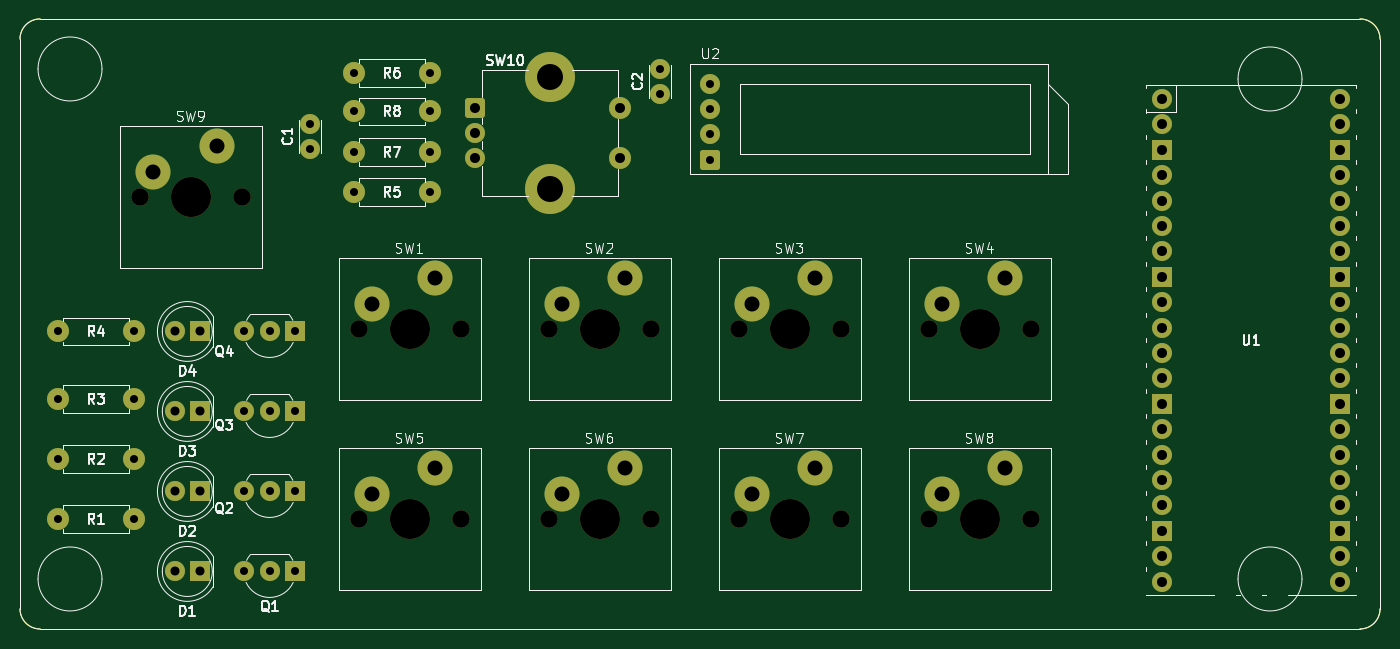
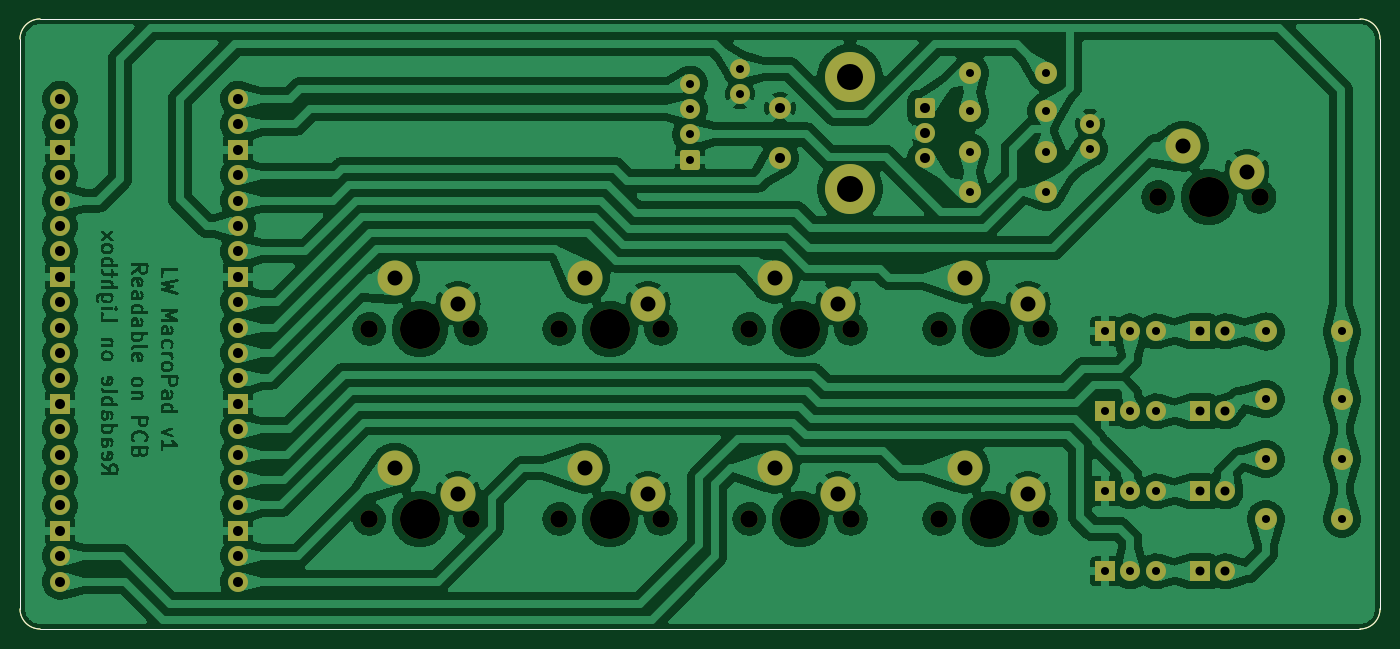
Circuit board: 9 layer files. Board 136.0 x 61.0 mm.
- bottom_copper: macropad-rev1-B_Cu.gbr (356511 bytes)
- bottom_mask: macropad-rev1-B_Mask.gbr (6349 bytes)
- bottom_silk: macropad-rev1-B_Silkscreen.gbr (1014 bytes)
- outline: macropad-rev1-Edge_Cuts.gbr (986 bytes)
- top_copper: macropad-rev1-F_Cu.gbr (9454 bytes)
- top_mask: macropad-rev1-F_Mask.gbr (6349 bytes)
- top_silk: macropad-rev1-F_Silkscreen.gbr (55963 bytes)
- drill: macropad-rev1-NPTH.drl (803 bytes)
- drill: macropad-rev1-PTH.drl (2266 bytes)

=== bottom_copper: macropad-rev1-B_Cu.gbr (356511 bytes, source omitted) ===
=== bottom_mask: macropad-rev1-B_Mask.gbr (6349 bytes, source omitted) ===
=== bottom_silk: macropad-rev1-B_Silkscreen.gbr ===
%TF.GenerationSoftware,KiCad,Pcbnew,8.0.1*%
%TF.CreationDate,2024-05-04T11:36:44+01:00*%
%TF.ProjectId,macropad-rev1,6d616372-6f70-4616-942d-726576312e6b,r1*%
%TF.SameCoordinates,Original*%
%TF.FileFunction,Legend,Bot*%
%TF.FilePolarity,Positive*%
%FSLAX46Y46*%
G04 Gerber Fmt 4.6, Leading zero omitted, Abs format (unit mm)*
G04 Created by KiCad (PCBNEW 8.0.1) date 2024-05-04 11:36:44*
%MOMM*%
%LPD*%
G01*
G04 APERTURE LIST*
%TA.AperFunction,Profile*%
%ADD10C,0.050000*%
%TD*%
G04 APERTURE END LIST*
D10*
X88000000Y-69000000D02*
X220000000Y-69000000D01*
X86000000Y-128000000D02*
X86000000Y-71000000D01*
X220000000Y-130000000D02*
X88000000Y-130000000D01*
X222000000Y-71000000D02*
X222000000Y-128000000D01*
X220000000Y-69000000D02*
G75*
G02*
X222000000Y-71000000I0J-2000000D01*
G01*
X86000000Y-71000000D02*
G75*
G02*
X88000000Y-69000000I2000000J0D01*
G01*
X222000000Y-128000000D02*
G75*
G02*
X220000000Y-130000000I-2000000J0D01*
G01*
X88000000Y-130000000D02*
G75*
G02*
X86000000Y-128000000I0J2000000D01*
G01*
M02*

=== outline: macropad-rev1-Edge_Cuts.gbr ===
%TF.GenerationSoftware,KiCad,Pcbnew,8.0.1*%
%TF.CreationDate,2024-05-04T11:36:44+01:00*%
%TF.ProjectId,macropad-rev1,6d616372-6f70-4616-942d-726576312e6b,r1*%
%TF.SameCoordinates,Original*%
%TF.FileFunction,Profile,NP*%
%FSLAX46Y46*%
G04 Gerber Fmt 4.6, Leading zero omitted, Abs format (unit mm)*
G04 Created by KiCad (PCBNEW 8.0.1) date 2024-05-04 11:36:44*
%MOMM*%
%LPD*%
G01*
G04 APERTURE LIST*
%TA.AperFunction,Profile*%
%ADD10C,0.050000*%
%TD*%
G04 APERTURE END LIST*
D10*
X88000000Y-69000000D02*
X220000000Y-69000000D01*
X86000000Y-128000000D02*
X86000000Y-71000000D01*
X220000000Y-130000000D02*
X88000000Y-130000000D01*
X222000000Y-71000000D02*
X222000000Y-128000000D01*
X220000000Y-69000000D02*
G75*
G02*
X222000000Y-71000000I0J-2000000D01*
G01*
X86000000Y-71000000D02*
G75*
G02*
X88000000Y-69000000I2000000J0D01*
G01*
X222000000Y-128000000D02*
G75*
G02*
X220000000Y-130000000I-2000000J0D01*
G01*
X88000000Y-130000000D02*
G75*
G02*
X86000000Y-128000000I0J2000000D01*
G01*
M02*

=== top_copper: macropad-rev1-F_Cu.gbr (9454 bytes, source omitted) ===
=== top_mask: macropad-rev1-F_Mask.gbr (6349 bytes, source omitted) ===
=== top_silk: macropad-rev1-F_Silkscreen.gbr (55963 bytes, source omitted) ===
=== drill: macropad-rev1-NPTH.drl ===
M48
; DRILL file {KiCad 8.0.1} date 2024-05-04T11:36:48+0100
; FORMAT={-:-/ absolute / inch / decimal}
; #@! TF.CreationDate,2024-05-04T11:36:48+01:00
; #@! TF.GenerationSoftware,Kicad,Pcbnew,8.0.1
; #@! TF.FileFunction,NonPlated,1,2,NPTH
FMAT,2
INCH
; #@! TA.AperFunction,NonPlated,NPTH,ComponentDrill
T1C0.0689
; #@! TA.AperFunction,NonPlated,NPTH,ComponentDrill
T2C0.1575
%
G90
G05
T1
X3.8598Y-3.4173
X4.2598Y-3.4173
X4.7213Y-3.937
X4.7213Y-4.685
X5.1213Y-3.937
X5.1213Y-4.685
X5.4693Y-3.937
X5.4693Y-4.685
X5.8693Y-3.937
X5.8693Y-4.685
X6.2173Y-3.937
X6.2173Y-4.685
X6.6173Y-3.937
X6.6173Y-4.685
X6.9654Y-3.937
X6.9654Y-4.685
X7.3654Y-3.937
X7.3654Y-4.685
T2
X4.0598Y-3.4173
X4.9213Y-3.937
X4.9213Y-4.685
X5.6693Y-3.937
X5.6693Y-4.685
X6.4173Y-3.937
X6.4173Y-4.685
X7.1654Y-3.937
X7.1654Y-4.685
M30

=== drill: macropad-rev1-PTH.drl ===
M48
; DRILL file {KiCad 8.0.1} date 2024-05-04T11:36:48+0100
; FORMAT={-:-/ absolute / inch / decimal}
; #@! TF.CreationDate,2024-05-04T11:36:48+01:00
; #@! TF.GenerationSoftware,Kicad,Pcbnew,8.0.1
; #@! TF.FileFunction,Plated,1,2,PTH
FMAT,2
INCH
; #@! TA.AperFunction,Plated,PTH,ComponentDrill
T1C0.0315
; #@! TA.AperFunction,Plated,PTH,ComponentDrill
T2C0.0354
; #@! TA.AperFunction,Plated,PTH,ComponentDrill
T3C0.0394
; #@! TA.AperFunction,Plated,PTH,ComponentDrill
T4C0.0591
; #@! TA.AperFunction,Plated,PTH,ComponentDrill
T5C0.1024
%
G90
G05
T1
X3.5354Y-3.9469
X3.5354Y-4.2126
X3.5354Y-4.4488
X3.5354Y-4.685
X3.8354Y-3.9469
X3.8354Y-4.2126
X3.8354Y-4.4488
X3.8354Y-4.685
X4.2685Y-3.9469
X4.2685Y-4.2618
X4.2685Y-4.5768
X4.2685Y-4.8917
X4.3685Y-3.9469
X4.3685Y-4.2618
X4.3685Y-4.5768
X4.3685Y-4.8917
X4.4685Y-3.9469
X4.4685Y-4.2618
X4.4685Y-4.5768
X4.4685Y-4.8917
X4.5276Y-3.1299
X4.5276Y-3.2283
X4.7Y-2.9291
X4.7Y-3.0807
X4.7Y-3.2402
X4.7Y-3.3976
X5.0Y-2.9291
X5.0Y-3.0807
X5.0Y-3.2402
X5.0Y-3.3976
X5.9055Y-2.9134
X5.9055Y-3.0118
X6.1024Y-2.9709
X6.1024Y-3.0709
X6.1024Y-3.1709
X6.1024Y-3.2709
T2
X3.9945Y-3.9469
X3.9945Y-4.2618
X3.9945Y-4.5768
X3.9945Y-4.8917
X4.0945Y-3.9469
X4.0945Y-4.2618
X4.0945Y-4.5768
X4.0945Y-4.8917
T3
X5.1772Y-3.0669
X5.1772Y-3.1654
X5.1772Y-3.2638
X5.748Y-3.0669
X5.748Y-3.2638
X7.8827Y-3.0315
X7.8827Y-3.1315
X7.8827Y-3.2315
X7.8827Y-3.3315
X7.8827Y-3.4315
X7.8827Y-3.5315
X7.8827Y-3.6315
X7.8827Y-3.7315
X7.8827Y-3.8315
X7.8827Y-3.9315
X7.8827Y-4.0315
X7.8827Y-4.1315
X7.8827Y-4.2315
X7.8827Y-4.3315
X7.8827Y-4.4315
X7.8827Y-4.5315
X7.8827Y-4.6315
X7.8827Y-4.7315
X7.8827Y-4.8315
X7.8827Y-4.9315
X8.5827Y-3.0315
X8.5827Y-3.1315
X8.5827Y-3.2315
X8.5827Y-3.3315
X8.5827Y-3.4315
X8.5827Y-3.5315
X8.5827Y-3.6315
X8.5827Y-3.7315
X8.5827Y-3.8315
X8.5827Y-3.9315
X8.5827Y-4.0315
X8.5827Y-4.1315
X8.5827Y-4.2315
X8.5827Y-4.3315
X8.5827Y-4.4315
X8.5827Y-4.5315
X8.5827Y-4.6315
X8.5827Y-4.7315
X8.5827Y-4.8315
X8.5827Y-4.9315
T4
X3.9098Y-3.3173
X4.1598Y-3.2173
X4.7713Y-3.837
X4.7713Y-4.585
X5.0213Y-3.737
X5.0213Y-4.485
X5.5193Y-3.837
X5.5193Y-4.585
X5.7693Y-3.737
X5.7693Y-4.485
X6.2673Y-3.837
X6.2673Y-4.585
X6.5173Y-3.737
X6.5173Y-4.485
X7.0154Y-3.837
X7.0154Y-4.585
X7.2654Y-3.737
X7.2654Y-4.485
T5
X5.4724Y-2.9449
X5.4724Y-3.3858
M30
